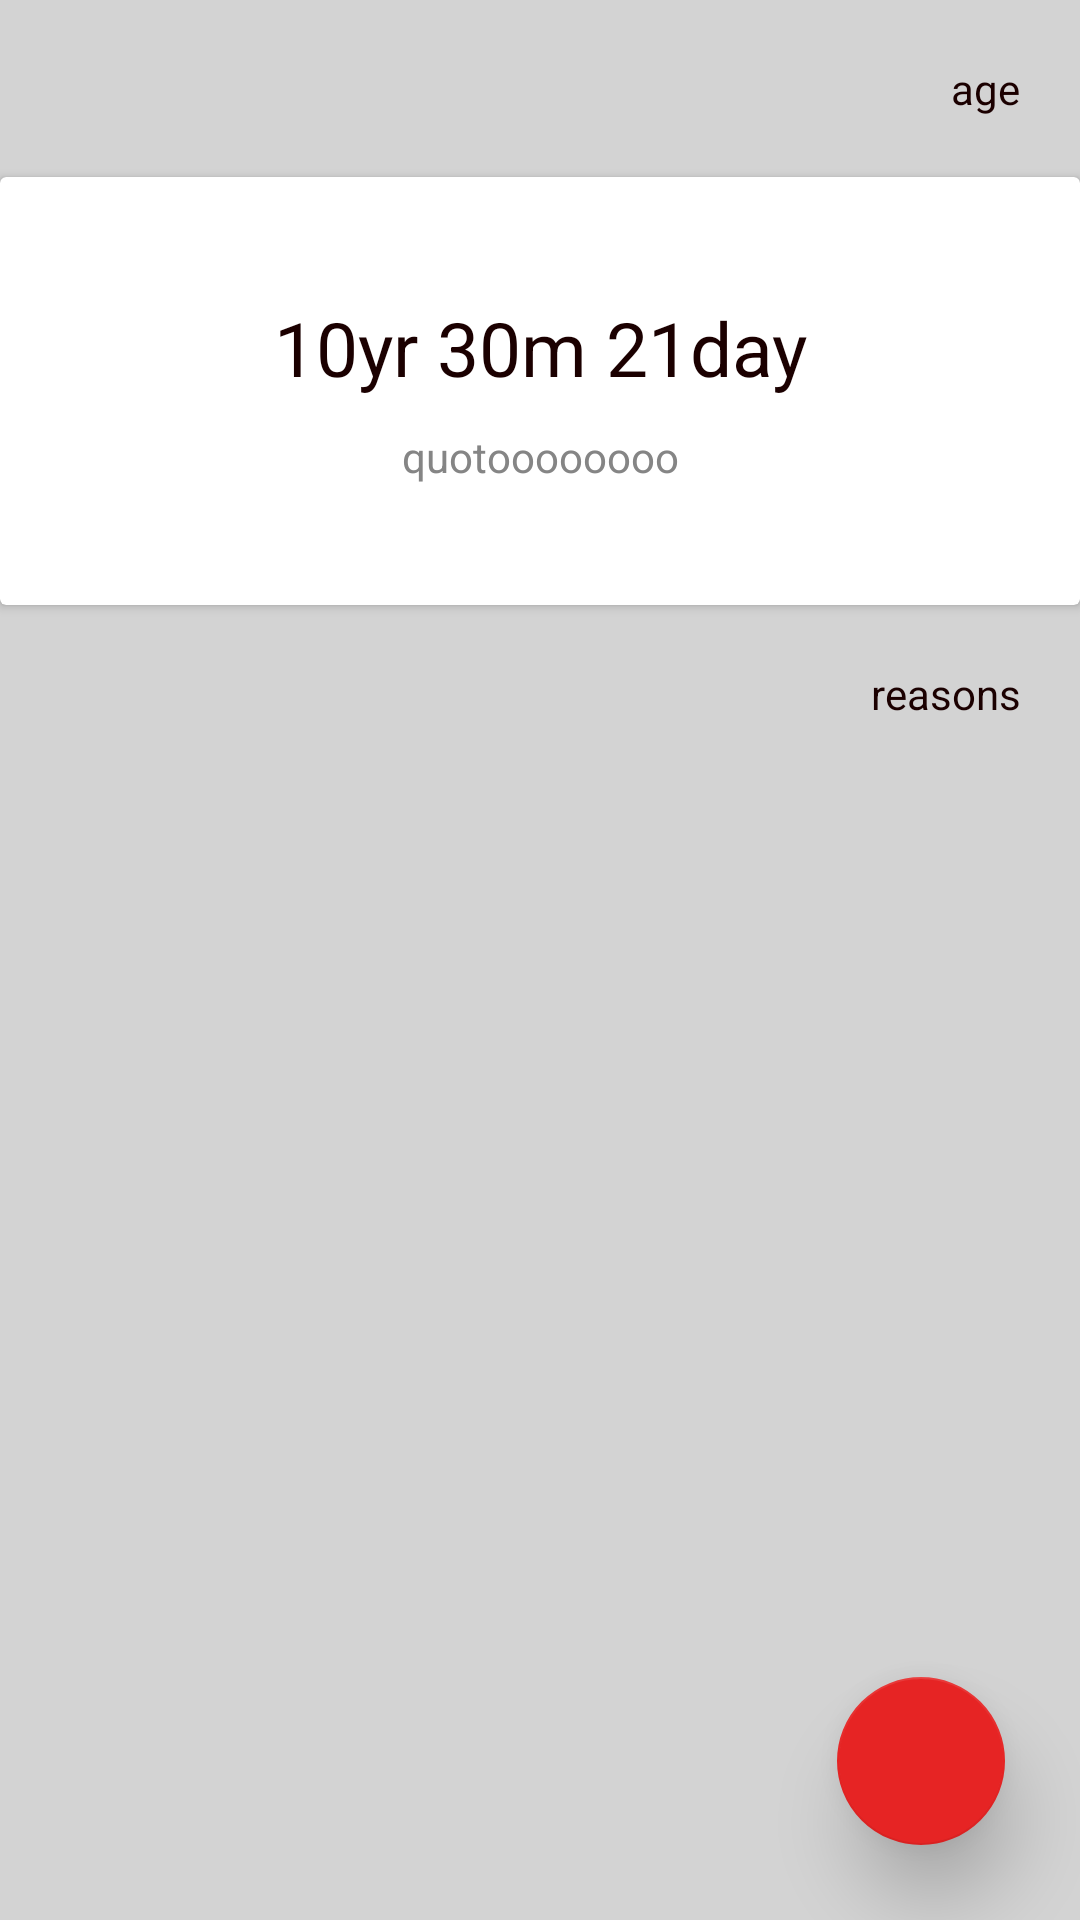

Here is an Android app screen rendered from its layout file. Give the layout XML and the strings, colors and styles it references.
<!-- AndroidManifest.xml: application theme AppTheme -->
<!-- res/layout/fragment_motivation.xml -->
<?xml version="1.0" encoding="utf-8"?>
<androidx.coordinatorlayout.widget.CoordinatorLayout xmlns:android="http://schemas.android.com/apk/res/android"
    xmlns:app="http://schemas.android.com/apk/res-auto"
    xmlns:tools="http://schemas.android.com/tools"
    android:layout_width="match_parent"
    android:layout_height="match_parent"
    android:background="@color/gray_light2"
    tools:context=".ui.motivation.MotivationFragment">

    <androidx.core.widget.NestedScrollView
        android:layout_width="match_parent"
        android:layout_height="wrap_content">

        <LinearLayout
            android:layout_width="match_parent"
            android:layout_height="wrap_content"
            android:orientation="vertical">

            <TextView
                android:id="@+id/textView4"
                android:layout_width="match_parent"
                android:layout_height="wrap_content"
                android:layout_margin="20dp"
                android:text="age"
                android:textAlignment="viewEnd"
                android:textColor="@color/black1" />

            <androidx.cardview.widget.CardView
                android:id="@+id/cardView"
                android:layout_width="match_parent"
                android:layout_height="wrap_content"
                app:cardBackgroundColor="@android:color/white"
                app:cardElevation="2dp">

                <LinearLayout
                    android:layout_width="match_parent"
                    android:layout_height="wrap_content"
                    android:gravity="center"
                    android:orientation="vertical"
                    android:paddingTop="40dp"
                    android:paddingBottom="40dp">

                    <TextView
                        android:id="@+id/Timer"
                        android:layout_width="match_parent"
                        android:layout_height="wrap_content"
                        android:layout_marginBottom="10dp"
                        android:text="10yr 30m 21day"
                        android:textAlignment="center"
                        android:textColor="@color/black1"
                        android:textSize="25sp" />

                    <TextView
                        android:id="@+id/txt2"
                        android:layout_width="match_parent"
                        android:layout_height="wrap_content"
                        android:text="quotoooooooo"
                        android:textAlignment="center"
                        android:textColor="@color/gray_light" />

                </LinearLayout>

            </androidx.cardview.widget.CardView>

            <TextView
                android:layout_width="match_parent"
                android:layout_height="wrap_content"
                android:layout_margin="20dp"
                android:text="reasons"
                android:textAlignment="viewEnd"
                android:textColor="@color/black1" />

            <androidx.recyclerview.widget.RecyclerView
                android:id="@+id/ReasonList"
                android:layout_width="match_parent"
                android:layout_height="wrap_content" />

        </LinearLayout>

    </androidx.core.widget.NestedScrollView>

    <com.google.android.material.floatingactionbutton.FloatingActionButton
        android:id="@+id/GetPointsBtn"
        android:layout_width="wrap_content"
        android:layout_height="wrap_content"
        android:layout_gravity="end|bottom"
        android:layout_margin="25dp"
        android:fadingEdgeLength="22dp"
        android:tint="@android:color/white"
        app:backgroundTint="@color/main"
        app:elevation="15dp"
        app:srcCompat="@drawable/ic_baseline_add_24"
        tools:ignore="VectorDrawableCompat" />


</androidx.coordinatorlayout.widget.CoordinatorLayout>
<!-- resources referenced by this layout -->
<resources>
  <color name="black1">#1B0000</color>
  <color name="gray_light">#858585</color>
  <color name="gray_light2">#D3D3D3</color>
  <color name="main">#E62424</color>
  <style name="AppTheme" parent="Theme.MaterialComponents.Light.NoActionBar.Bridge">
          
          <item name="colorPrimary">@color/black1</item>
          <item name="colorPrimaryDark">@color/gray</item>
          <item name="colorAccent">@color/main</item>
          <item name="android:statusBarColor" tools:ignore="NewApi">@color/main</item>
      </style>
  <color name="gray">#575757</color>
</resources>
